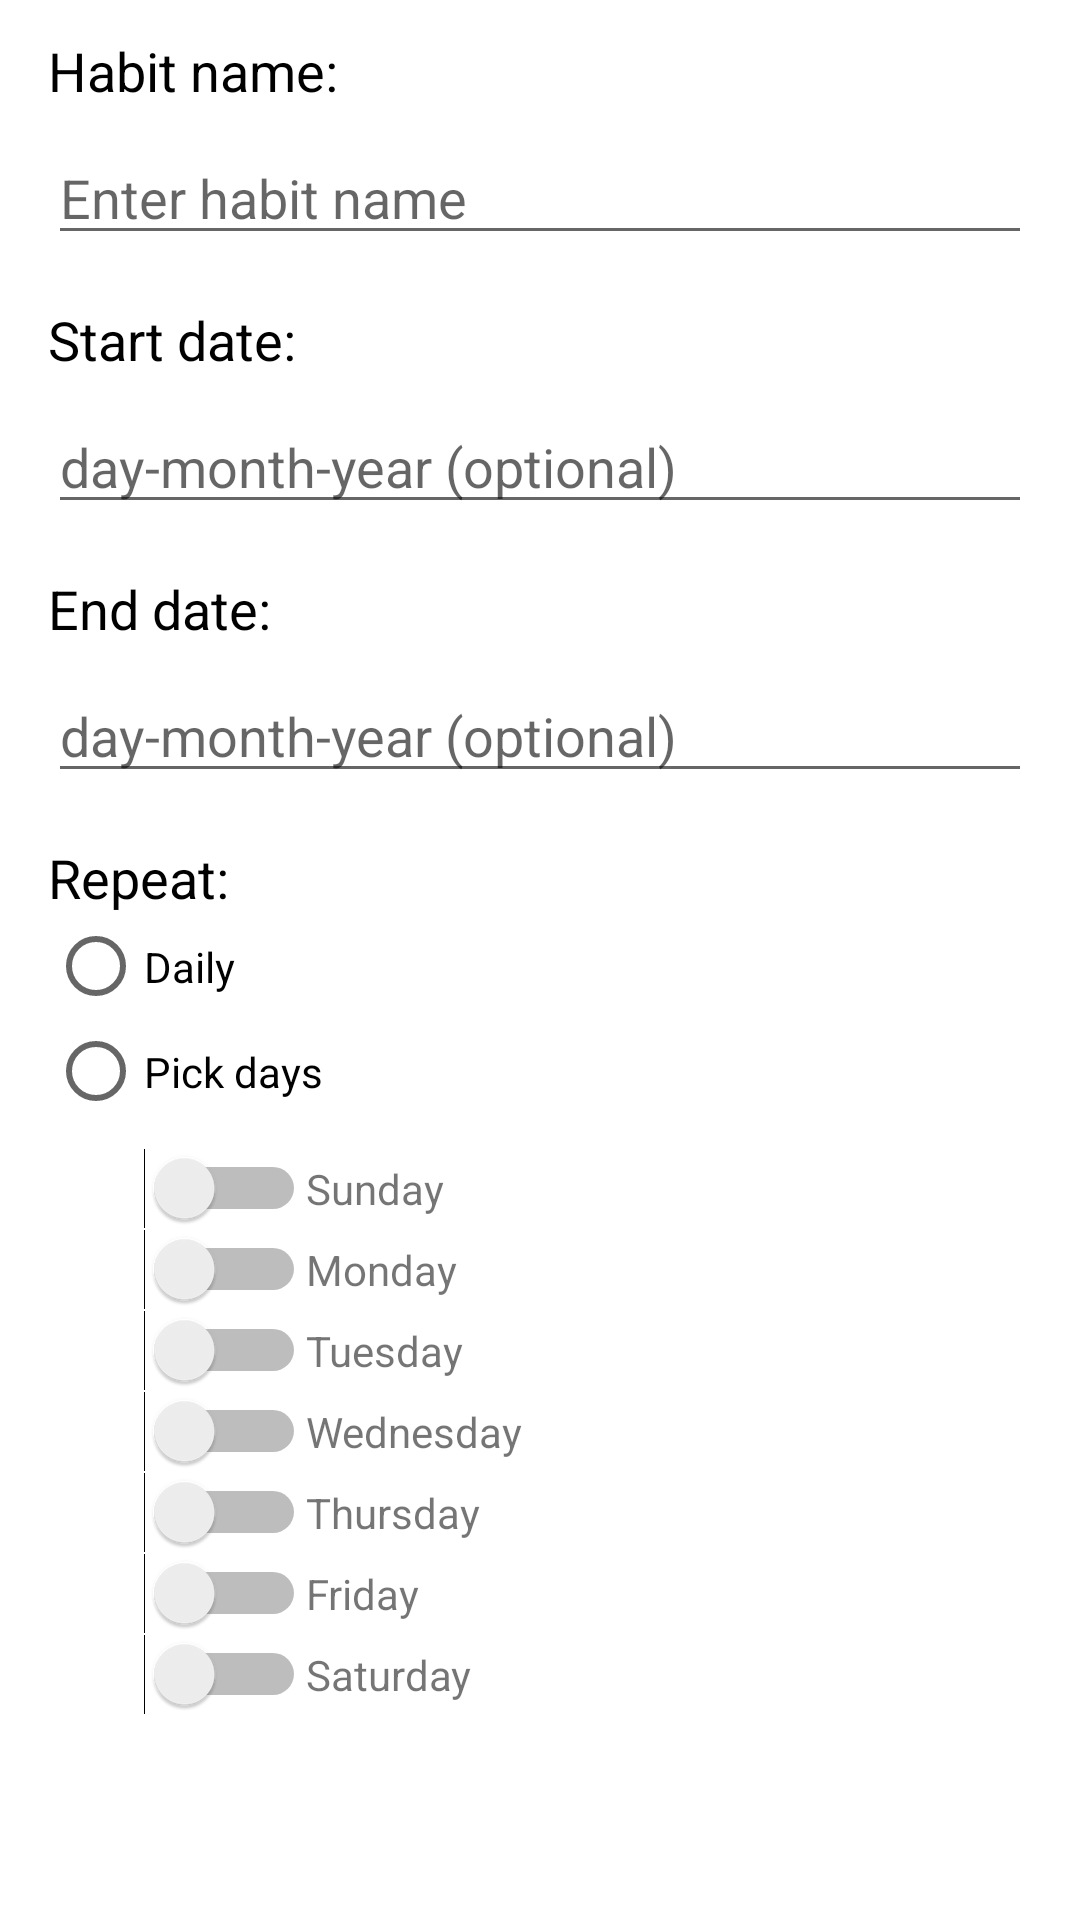

Produce the Android XML layout that renders to this screen, including the resource entries it uses.
<!-- AndroidManifest.xml: application theme Theme.HabitTracker -->
<!-- res/layout/settings_dialog.xml -->
<?xml version="1.0" encoding="utf-8"?>
<ScrollView xmlns:android="http://schemas.android.com/apk/res/android"
    xmlns:app="http://schemas.android.com/apk/res-auto"
    xmlns:tools="http://schemas.android.com/tools"
    android:layout_width="match_parent"
    android:layout_height="match_parent">

    <androidx.constraintlayout.widget.ConstraintLayout
        android:id="@+id/settings_popup"
        android:layout_width="match_parent"
        android:layout_height="wrap_content"
        android:paddingLeft="16dp"
        android:paddingRight="16dp"
        android:verticalScrollbarPosition="right">

        <TextView
            android:id="@+id/textView3"
            android:layout_width="0dp"
            android:layout_height="wrap_content"
            android:text="Habit name:"
            android:textAppearance="@style/TextAppearance.AppCompat.Medium"
            android:textColor="@color/black"
            app:layout_constraintBottom_toBottomOf="parent"
            app:layout_constraintEnd_toEndOf="parent"
            app:layout_constraintHorizontal_bias="0.0"
            app:layout_constraintStart_toStartOf="parent"
            app:layout_constraintTop_toTopOf="parent"
            app:layout_constraintVertical_bias="0.021" />

        <EditText
            android:id="@+id/newHabitName"
            android:layout_width="0dp"
            android:layout_height="wrap_content"
            android:layout_marginTop="8dp"
            android:hint="Enter habit name"
            android:inputType="textPersonName"
            app:layout_constraintEnd_toEndOf="parent"
            app:layout_constraintHorizontal_bias="0.0"
            app:layout_constraintStart_toStartOf="parent"
            app:layout_constraintTop_toBottomOf="@+id/textView3" />

        <TextView
            android:id="@+id/textView4"
            android:layout_width="0dp"
            android:layout_height="wrap_content"
            android:layout_marginTop="16dp"
            android:text="Start date:"
            android:textAppearance="@style/TextAppearance.AppCompat.Medium"
            android:textColor="@color/black"
            app:layout_constraintEnd_toEndOf="parent"
            app:layout_constraintStart_toStartOf="parent"
            app:layout_constraintTop_toBottomOf="@+id/newHabitName" />

        <EditText
            android:id="@+id/newEndDate"
            android:layout_width="0dp"
            android:layout_height="wrap_content"
            android:layout_marginTop="8dp"
            android:hint="day-month-year (optional)"
            android:inputType="textPersonName"
            app:layout_constraintEnd_toEndOf="parent"
            app:layout_constraintStart_toStartOf="parent"
            app:layout_constraintTop_toBottomOf="@+id/textView5" />

        <TextView
            android:id="@+id/textView5"
            android:layout_width="0dp"
            android:layout_height="wrap_content"
            android:layout_marginTop="16dp"
            android:text="End date:"
            android:textAppearance="@style/TextAppearance.AppCompat.Medium"
            android:textColor="@color/black"
            app:layout_constraintEnd_toEndOf="parent"
            app:layout_constraintStart_toStartOf="parent"
            app:layout_constraintTop_toBottomOf="@+id/newStartDate" />

        <EditText
            android:id="@+id/newStartDate"
            android:layout_width="0dp"
            android:layout_height="wrap_content"
            android:layout_marginTop="8dp"
            android:hint="day-month-year (optional)"
            android:inputType="textPersonName"
            app:layout_constraintEnd_toEndOf="parent"
            app:layout_constraintStart_toStartOf="parent"
            app:layout_constraintTop_toBottomOf="@+id/textView4" />

        <TextView
            android:id="@+id/textView6"
            android:layout_width="0dp"
            android:layout_height="wrap_content"
            android:layout_marginTop="16dp"
            android:text="Repeat:"
            android:textAppearance="@style/TextAppearance.AppCompat.Medium"
            android:textColor="@color/black"
            app:layout_constraintEnd_toEndOf="parent"
            app:layout_constraintStart_toStartOf="parent"
            app:layout_constraintTop_toBottomOf="@+id/newEndDate" />

        <LinearLayout
            android:layout_width="0dp"
            android:layout_height="wrap_content"
            android:layout_marginStart="32dp"
            android:layout_marginLeft="32dp"
            android:layout_marginTop="8dp"
            android:orientation="vertical"
            app:layout_constraintEnd_toEndOf="parent"
            app:layout_constraintStart_toStartOf="parent"
            app:layout_constraintTop_toBottomOf="@+id/weekdayCheckBox">

            <LinearLayout
                android:layout_width="match_parent"
                android:layout_height="match_parent"
                android:orientation="horizontal">

                <Switch
                    android:id="@+id/su"
                    android:layout_width="wrap_content"
                    android:layout_height="wrap_content" />

                <TextView
                    android:layout_width="wrap_content"
                    android:layout_height="wrap_content"
                    android:layout_weight="1"
                    android:text="Sunday" />
            </LinearLayout>

            <LinearLayout
                android:layout_width="match_parent"
                android:layout_height="match_parent"
                android:orientation="horizontal">

                <Switch
                    android:id="@+id/mo"
                    android:layout_width="wrap_content"
                    android:layout_height="wrap_content" />

                <TextView
                    android:layout_width="wrap_content"
                    android:layout_height="wrap_content"
                    android:layout_weight="1"
                    android:text="Monday" />
            </LinearLayout>

            <LinearLayout
                android:layout_width="match_parent"
                android:layout_height="match_parent"
                android:orientation="horizontal">

                <Switch
                    android:id="@+id/tu"
                    android:layout_width="wrap_content"
                    android:layout_height="wrap_content" />

                <TextView
                    android:layout_width="wrap_content"
                    android:layout_height="wrap_content"
                    android:layout_weight="1"
                    android:text="Tuesday" />
            </LinearLayout>

            <LinearLayout
                android:layout_width="match_parent"
                android:layout_height="match_parent"
                android:orientation="horizontal">

                <Switch
                    android:id="@+id/we"
                    android:layout_width="wrap_content"
                    android:layout_height="wrap_content" />

                <TextView
                    android:layout_width="wrap_content"
                    android:layout_height="wrap_content"
                    android:layout_weight="1"
                    android:text="Wednesday" />
            </LinearLayout>

            <LinearLayout
                android:layout_width="match_parent"
                android:layout_height="match_parent"
                android:orientation="horizontal">

                <Switch
                    android:id="@+id/th"
                    android:layout_width="wrap_content"
                    android:layout_height="wrap_content" />

                <TextView
                    android:layout_width="wrap_content"
                    android:layout_height="wrap_content"
                    android:layout_weight="1"
                    android:text="Thursday" />
            </LinearLayout>

            <LinearLayout
                android:layout_width="match_parent"
                android:layout_height="match_parent"
                android:orientation="horizontal">

                <Switch
                    android:id="@+id/fr"
                    android:layout_width="wrap_content"
                    android:layout_height="wrap_content" />

                <TextView
                    android:layout_width="wrap_content"
                    android:layout_height="wrap_content"
                    android:layout_weight="1"
                    android:text="Friday" />
            </LinearLayout>

            <LinearLayout
                android:layout_width="match_parent"
                android:layout_height="match_parent"
                android:orientation="horizontal">

                <Switch
                    android:id="@+id/sa"
                    android:layout_width="wrap_content"
                    android:layout_height="wrap_content" />

                <TextView
                    android:layout_width="wrap_content"
                    android:layout_height="wrap_content"
                    android:layout_weight="1"
                    android:text="Saturday" />
            </LinearLayout>

        </LinearLayout>

        <RadioButton
            android:id="@+id/dailyCheckBox"
            android:layout_width="0dp"
            android:layout_height="35dp"
            android:text="Daily"
            app:layout_constraintEnd_toEndOf="parent"
            app:layout_constraintStart_toStartOf="parent"
            app:layout_constraintTop_toBottomOf="@+id/textView6" />

        <RadioButton
            android:id="@+id/weekdayCheckBox"
            android:layout_width="0dp"
            android:layout_height="35dp"
            android:text="Pick days"
            app:layout_constraintEnd_toEndOf="parent"
            app:layout_constraintStart_toStartOf="parent"
            app:layout_constraintTop_toBottomOf="@+id/dailyCheckBox" />

        <TextView
            android:id="@+id/startDateWarn"
            android:layout_width="wrap_content"
            android:layout_height="wrap_content"
            android:textColor="@android:color/holo_red_dark"
            android:visibility="invisible"
            app:layout_constraintEnd_toEndOf="parent"
            app:layout_constraintStart_toStartOf="parent"
            app:layout_constraintTop_toBottomOf="@+id/newStartDate" />

        <TextView
            android:id="@+id/habitNameWarn"
            android:layout_width="wrap_content"
            android:layout_height="wrap_content"
            android:textColor="@android:color/holo_red_dark"
            android:visibility="invisible"
            app:layout_constraintEnd_toEndOf="parent"
            app:layout_constraintStart_toStartOf="parent"
            app:layout_constraintTop_toBottomOf="@+id/newHabitName" />

        <TextView
            android:id="@+id/endDateWarn"
            android:layout_width="wrap_content"
            android:layout_height="wrap_content"
            android:textColor="@android:color/holo_red_dark"
            android:visibility="invisible"
            app:layout_constraintEnd_toEndOf="parent"
            app:layout_constraintStart_toStartOf="parent"
            app:layout_constraintTop_toBottomOf="@+id/newEndDate" />


    </androidx.constraintlayout.widget.ConstraintLayout>
</ScrollView>
<!-- resources referenced by this layout -->
<resources>
  <style name="Theme.HabitTracker" parent="Theme.MaterialComponents.DayNight.NoActionBar">
          
          <item name="colorPrimary">#138547</item>
          <item name="colorPrimaryVariant">#2DAD67</item>
          <item name="colorOnPrimary">@color/white</item>
          
          <item name="colorSecondary">#2DAD67</item>
          <item name="colorSecondaryVariant">#3A3A3A</item>
          <item name="colorOnSecondary">@color/black</item>
          
          <item name="android:statusBarColor" tools:targetApi="l">?attr/colorPrimaryVariant</item>
          
          <item name="android:windowAnimationStyle">@style/WindowAnimationStyle</item>
      </style>
  <style name="WindowAnimationStyle" />
  <!-- not gathered from this repository: default colours our renderer supplied (Android Studio template values) -->
  <color name="black">#FF000000</color>
  <color name="white">#FFFFFFFF</color>
</resources>
